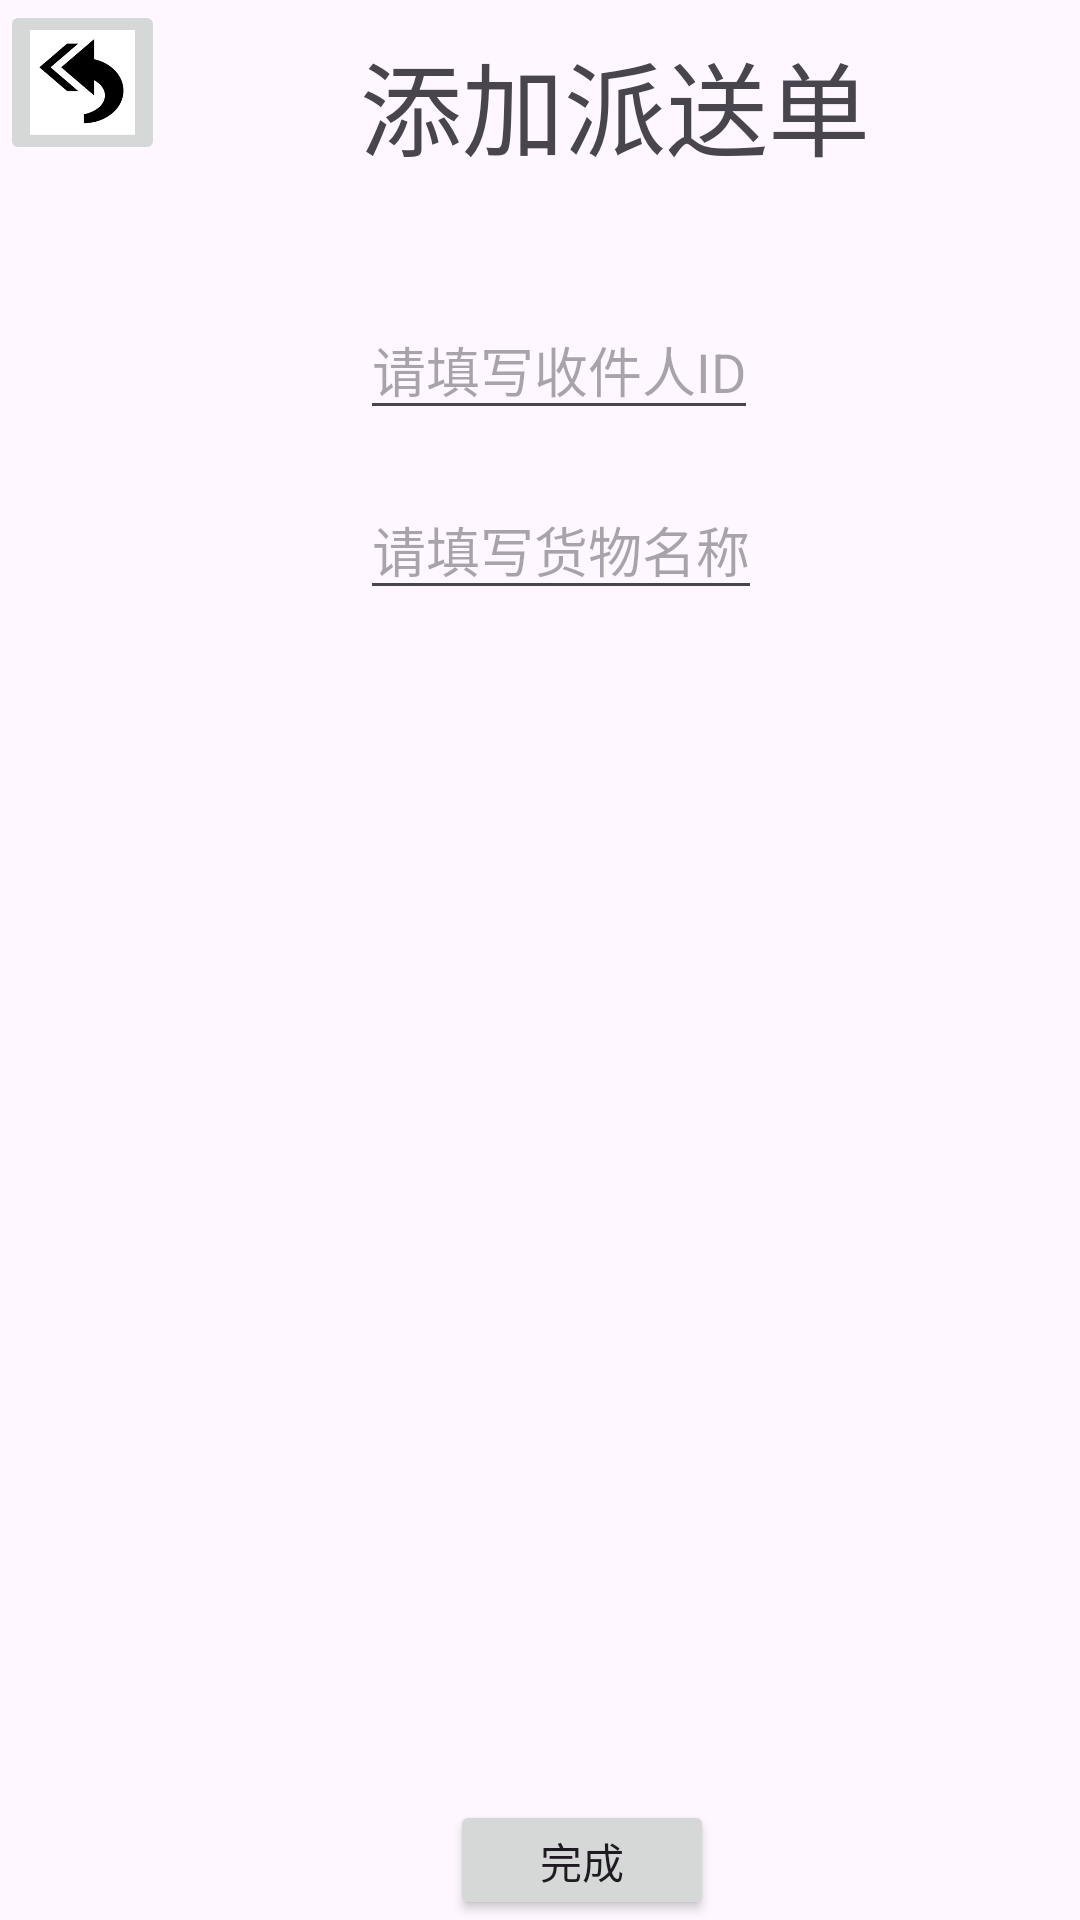

Produce the Android XML layout that renders to this screen, including the resource entries it uses.
<!-- AndroidManifest.xml: application theme Theme.Expressage -->
<!-- res/layout/company_add.xml -->
<?xml version="1.0" encoding="utf-8"?>
<RelativeLayout xmlns:android="http://schemas.android.com/apk/res/android"
    xmlns:app="http://schemas.android.com/apk/res-auto"
    xmlns:tools="http://schemas.android.com/tools"
    android:layout_width="match_parent"
    android:layout_height="match_parent">

    <TextView
        android:id="@+id/send"
        android:layout_width="wrap_content"
        android:layout_height="wrap_content"
        android:layout_marginLeft="120dp"
        android:layout_marginTop="10dp"
        android:text="添加派送单"
        android:textSize="34sp" />

    <EditText
        android:id="@+id/get_num"
        android:layout_width="wrap_content"
        android:layout_height="wrap_content"
        android:layout_marginLeft="120dp"
        android:layout_marginTop="100dp"
        android:hint="请填写收件人ID" />


    <ImageButton
        android:id="@+id/btn_back"
        android:layout_width="55dp"
        android:layout_height="55dp"
        android:scaleType="centerCrop"
        app:srcCompat="@drawable/back" />

    <Button
        android:id="@+id/save"
        android:layout_width="wrap_content"
        android:layout_height="wrap_content"
        android:layout_marginLeft="150dp"
        android:layout_marginTop="600dp"
        android:text="完成" />

    <EditText
        android:id="@+id/goods"
        android:layout_width="wrap_content"
        android:layout_height="wrap_content"
        android:layout_marginLeft="120dp"
        android:layout_marginTop="160dp"
        android:hint="请填写货物名称" />

</RelativeLayout>
<!-- resources referenced by this layout -->
<resources>
  <!-- drawable back: png bitmap (drawable, 12683 bytes) -->
  <style name="Theme.Expressage" parent="Base.Theme.Expressage" />
  <style name="Base.Theme.Expressage" parent="Theme.Material3.DayNight.NoActionBar">
          
          
      </style>
</resources>
